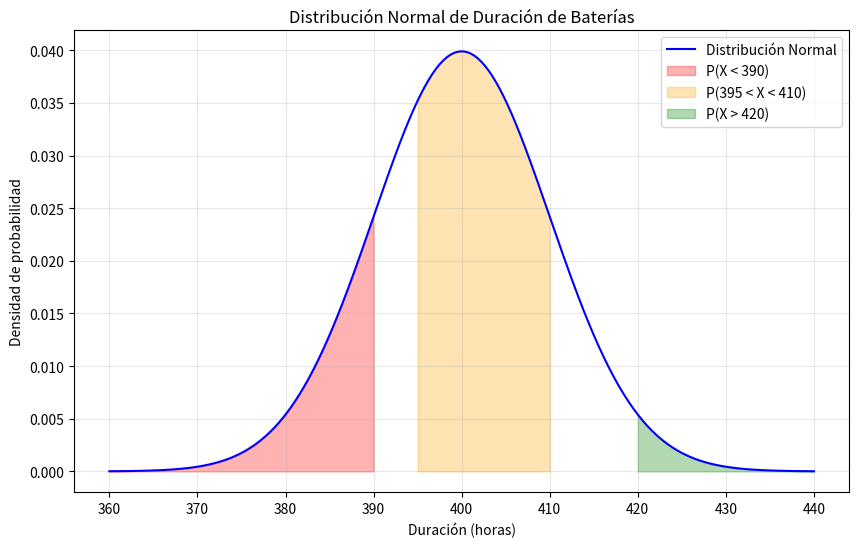

This figure's Python source:
"""
EJERCICIO DE DISTRIBUCIÓN NORMAL

Enunciado:
La duración de vida de una batería (en horas) sigue una distribución normal
con una media (μ) de 400 horas y una desviación estándar (σ) de 10 horas.

Calcular:

1. La probabilidad de que una batería dure menos de 390 horas (P(X < 390)).
2. La probabilidad de que dure entre 395 y 410 horas (P(395 < X < 410)).
3. La probabilidad de que dure más de 420 horas (P(X > 420)).
4. Graficar la función de densidad con las áreas sombreadas correspondientes.

Fórmula teórica de la distribución normal:
    f(x) = (1 / (σ * sqrt(2π))) * e^(-0.5 * ((x - μ)/σ)^2)

Donde:
    μ = media
    σ = desviación estándar
    x = valor de la variable aleatoria
"""

# =======================
# 📚 Importar librerías
# =======================
import numpy as np
import matplotlib.pyplot as plt
from scipy.stats import norm

# =======================
# ⚙️ Parámetros del problema
# =======================
mu = 400   # media
sigma = 10 # desviación estándar

# =======================
# 🧮 Cálculos de probabilidades
# =======================
# 1. P(X < 390)
p_menor_390 = norm.cdf(390, mu, sigma)

# 2. P(395 < X < 410)
p_entre_395_410 = norm.cdf(410, mu, sigma) - norm.cdf(395, mu, sigma)

# 3. P(X > 420)
p_mayor_420 = 1 - norm.cdf(420, mu, sigma)

# =======================
# 🖨️ Mostrar resultados
# =======================
print(f"Media (μ): {mu}")
print(f"Desviación estándar (σ): {sigma}\n")

print(f"P(X < 390)       = {p_menor_390:.5f}")
print(f"P(395 < X < 410) = {p_entre_395_410:.5f}")
print(f"P(X > 420)       = {p_mayor_420:.5f}")

# =======================
# 📊 Graficar la distribución
# =======================
x = np.linspace(mu - 4*sigma, mu + 4*sigma, 1000)  # rango de valores
y = norm.pdf(x, mu, sigma)  # función de densidad

plt.figure(figsize=(10, 6))
plt.plot(x, y, color='blue', label='Distribución Normal')

# ---- Sombrear áreas de interés ----

# 1️⃣ P(X < 390)
x_fill = np.linspace(mu - 4*sigma, 390, 200)
plt.fill_between(x_fill, norm.pdf(x_fill, mu, sigma), color='red', alpha=0.3, label='P(X < 390)')

# 2️⃣ P(395 < X < 410)
x_fill = np.linspace(395, 410, 200)
plt.fill_between(x_fill, norm.pdf(x_fill, mu, sigma), color='orange', alpha=0.3, label='P(395 < X < 410)')

# 3️⃣ P(X > 420)
x_fill = np.linspace(420, mu + 4*sigma, 200)
plt.fill_between(x_fill, norm.pdf(x_fill, mu, sigma), color='green', alpha=0.3, label='P(X > 420)')

# ---- Decoración del gráfico ----
plt.title("Distribución Normal de Duración de Baterías")
plt.xlabel("Duración (horas)")
plt.ylabel("Densidad de probabilidad")
plt.grid(alpha=0.3)
plt.legend()
plt.show()
